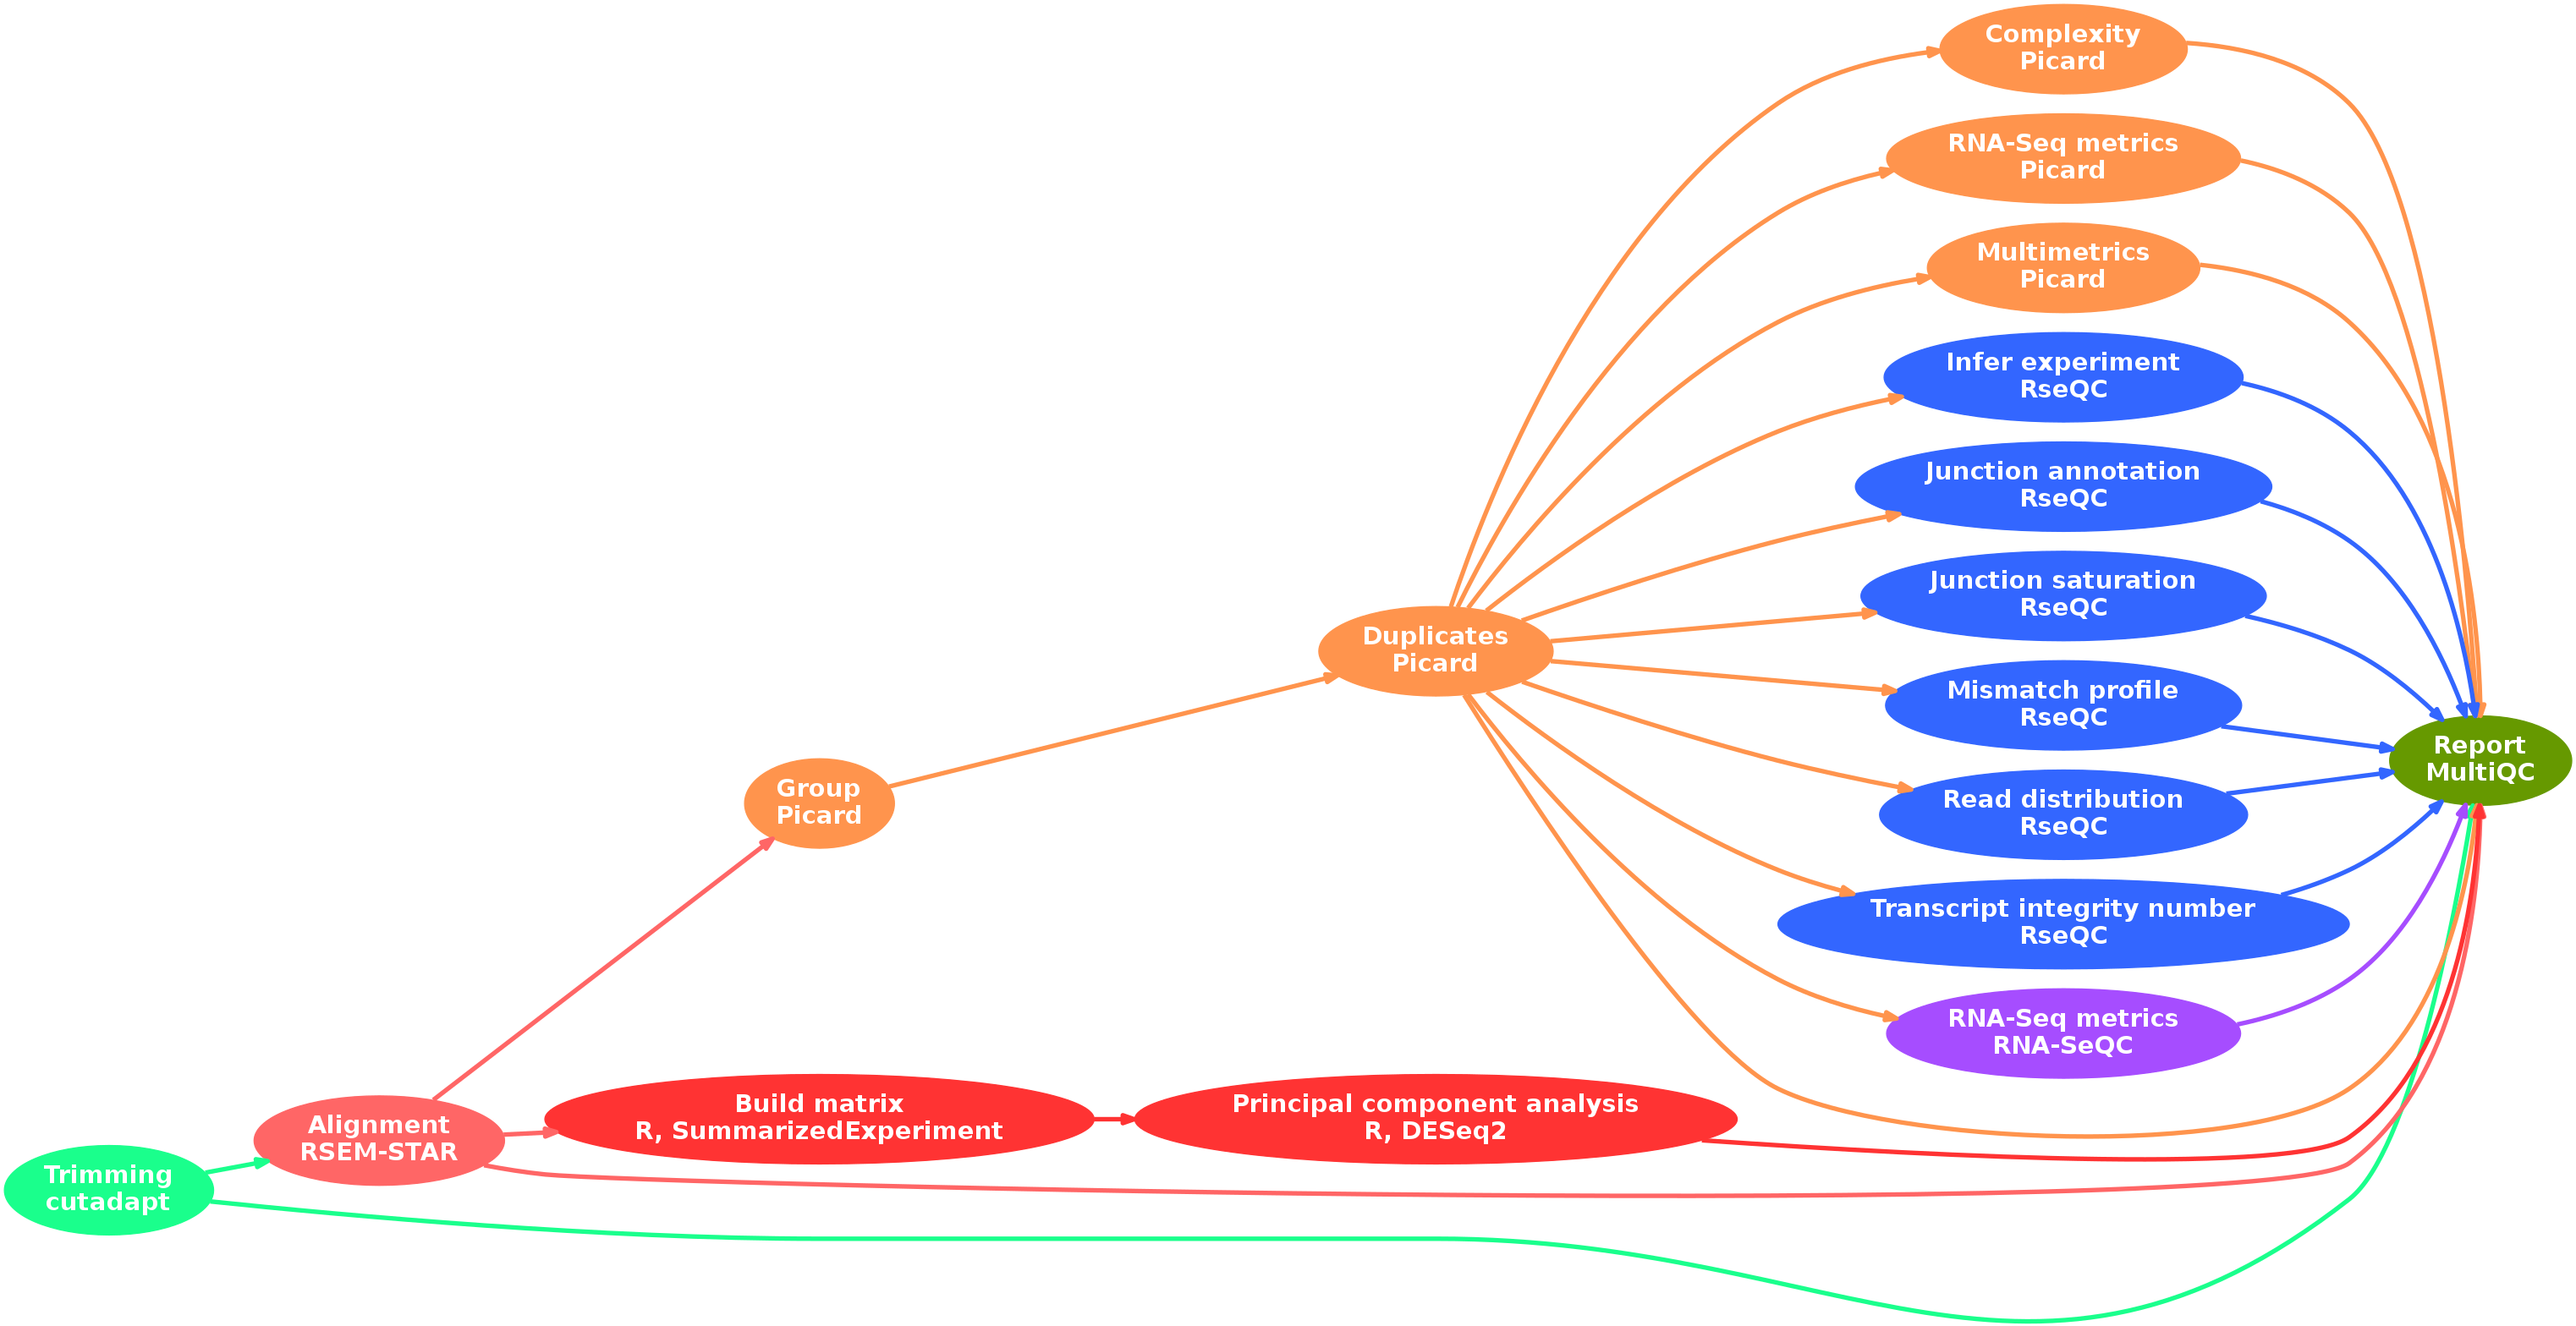

Here is the Python script that generated this plot:
# coding: utf-8

# nourdine.bah@crick.ac.uk

import sys
import pandas as pd
from os.path import abspath
import pydot
from pydot import Edge
from pydot import Graph
from pydot import Node
from pydot import Dot
import argparse

###
def get_label_map(graph, labels=None):
    """Returns a dictionary that associates the node names to their label."""

    # the dictionary to fill
    d = {}

    # the all the labels for all nodes
    for n in graph.get_node_list():
        name = n.get_name()
        label = str(n.get_label()).replace('"', '')
        if name in d.keys():
            d[name].add(label)
        else:
            d[name] = set([label])

    # check if there is multiple labels for a node
    x = list(map( lambda x: len(x)!=1, [l for n, l in d.items()] ))
    assert True not in x, "Problem, there are multiples labels for a node"
    for n, s in d.items():
        d[n] = list(s)[0]

    # filter on the selected label
    if labels != None:
        d = dict( [(n, l) for n, l in d.items() if l in labels] )

    return d


###
def get_successors(graph):
    """Returns a dict of all successors of each node."""
    d = {}
    for e in graph.get_edge_list():
        src = e.get_source()
        dst = e.get_destination()
        if src in d.keys():
            d[src].add(dst)
        else:
            d[src] = set([dst])
    return d


###
def get_paths(node, successors, path, paths):
    """Returns all the paths starting from a particular node."""
    path.append(node)
    if node not in successors.keys():
        paths.add(tuple(path))
        path.pop()
    else:
        for successor in successors[node]:
            get_paths(successor, successors, path, paths)
        path.pop()


###
def get_map_from_df(df, key, value):
    return pd.Series(df[value].values, index=df[key]).fillna("").to_dict()


###############################################################################

description = """
Takes a nextflow output dot file and rebuilds it by just keeping the nodes
speficied in the design csv file. If you're not specifying --pdf or --png the
script will write the dot code on the standard output.
"""

if __name__ == "__main__":
	
	# arguments of the scripts
	ap = argparse.ArgumentParser(description=description)

	# mandatory arguments
	ap.add_argument("dot", help="nextflow output dot file path")
	ap.add_argument("csv", help="design csv path")

	# export arguments
	ap.add_argument("--png",
			help="path of the png that will be exported",
			required=False
			)
	ap.add_argument("--pdf",
			help="path of the pdf that will be exported",
			required=False
			)
	ap.add_argument("--svg",
			help="path of the svg that will be exported",
			required=False
			)

	# parsing
	args = ap.parse_args()

	# the design file
	design = pd.read_csv(args.csv)
	
	# the dot file
	(g,) = pydot.graph_from_dot_file(args.dot)
	
	# extract the selected dot node names by their labels
	labels = design["label"].tolist()
	name_to_label = get_label_map(g, labels)
	names = sorted(list( name_to_label.keys() ))
	
	# add the dot node names to the design
	tmp_df = pd.DataFrame.from_records(
	        list(tuple( name_to_label.items() )),
	        columns=["name", "label"]
	        )
	design = design.merge(tmp_df, left_on="label", right_on="label")
	
	# useful maps
	name_to_color = get_map_from_df(design, "name", "color")
	name_to_newlabel = get_map_from_df(design, "name", "new_label")
	name_to_software = get_map_from_df(design, "name", "software")
	
	# the successor of each node of the graph
	successors = get_successors(g)
	
	# associate all the paths starting from each node
	name_to_paths = {}
	for name in names:
	    paths = set()
	    get_paths(name, successors, [], paths)
	    name_to_paths[name] = paths
	
	# create a new graph and add the nodes to it
	graph = Dot()
	for name in names:
	
	    # the label of the node
	    if name_to_newlabel[name] != "":
	        label = str(name_to_newlabel[name]) + "\n" + name_to_software[name]
	    else:
	        label = name_to_software[name]
	
	    graph.add_node(
	            Node(
	                name,
	                fillcolor=name_to_color[name],
	                color=name_to_color[name],
	                style="filled",
	                fontname="cantarell bold",
	                fontcolor="#ffffff",
	                fontsize=22,
	                label=label
	                )
	            )
	
	# get all the edges connected two processes
	edges = set()
	for name, paths in name_to_paths.items():
	    for path in paths:
	        for descendant in path:
	            if (descendant in names) and (descendant != name):
	                edges.add( (name, descendant) )
	                break
	
	# add the edges to the graph
	for edge in edges:
	    graph.add_edge(
	            Edge(
	                edge[0],
	                edge[1],
	                penwidth=4,
	                color=name_to_color[ edge[0] ]
	                )
	            )
	
	#graph.set("size", '"10,7"')
	#graph.set("ratio", '"fill"')
	#graph.set("ratio", "1")
	#graph.set_simplify(True)
	
	# save the graph as a images or print the dot code
	if args.pdf != None:
		graph.write_pdf(args.pdf)
	if args.png != None:
		graph.write_png(args.png)
	if args.svg != None:
		graph.write_svg(args.svg)
	if args.pdf == None and args.png == None and args.svg == None:
		print(graph.to_string())
